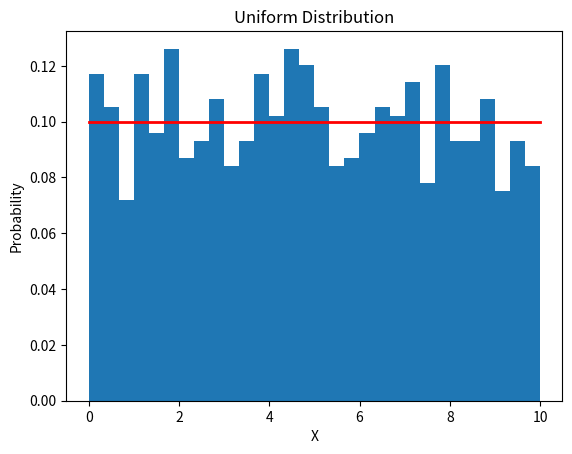

The matplotlib source for this figure:
import numpy as np
import matplotlib.pyplot as plt

# Parameters
low = 0  # Lower bound of the distribution
high = 10  # Upper bound of the distribution

# Generate 1000 random numbers from a uniform distribution
s = np.random.uniform(low, high, 1000)

# Create a histogram of the generated numbers
count, bins, ignored = plt.hist(s, 30, density=True)

# Plot the uniform distribution
plt.plot(bins, np.ones_like(bins) / (high - low), linewidth=2, color='r')

# Set labels and title
plt.xlabel('X')
plt.ylabel('Probability')
plt.title('Uniform Distribution')

# Display the plot
plt.show()
